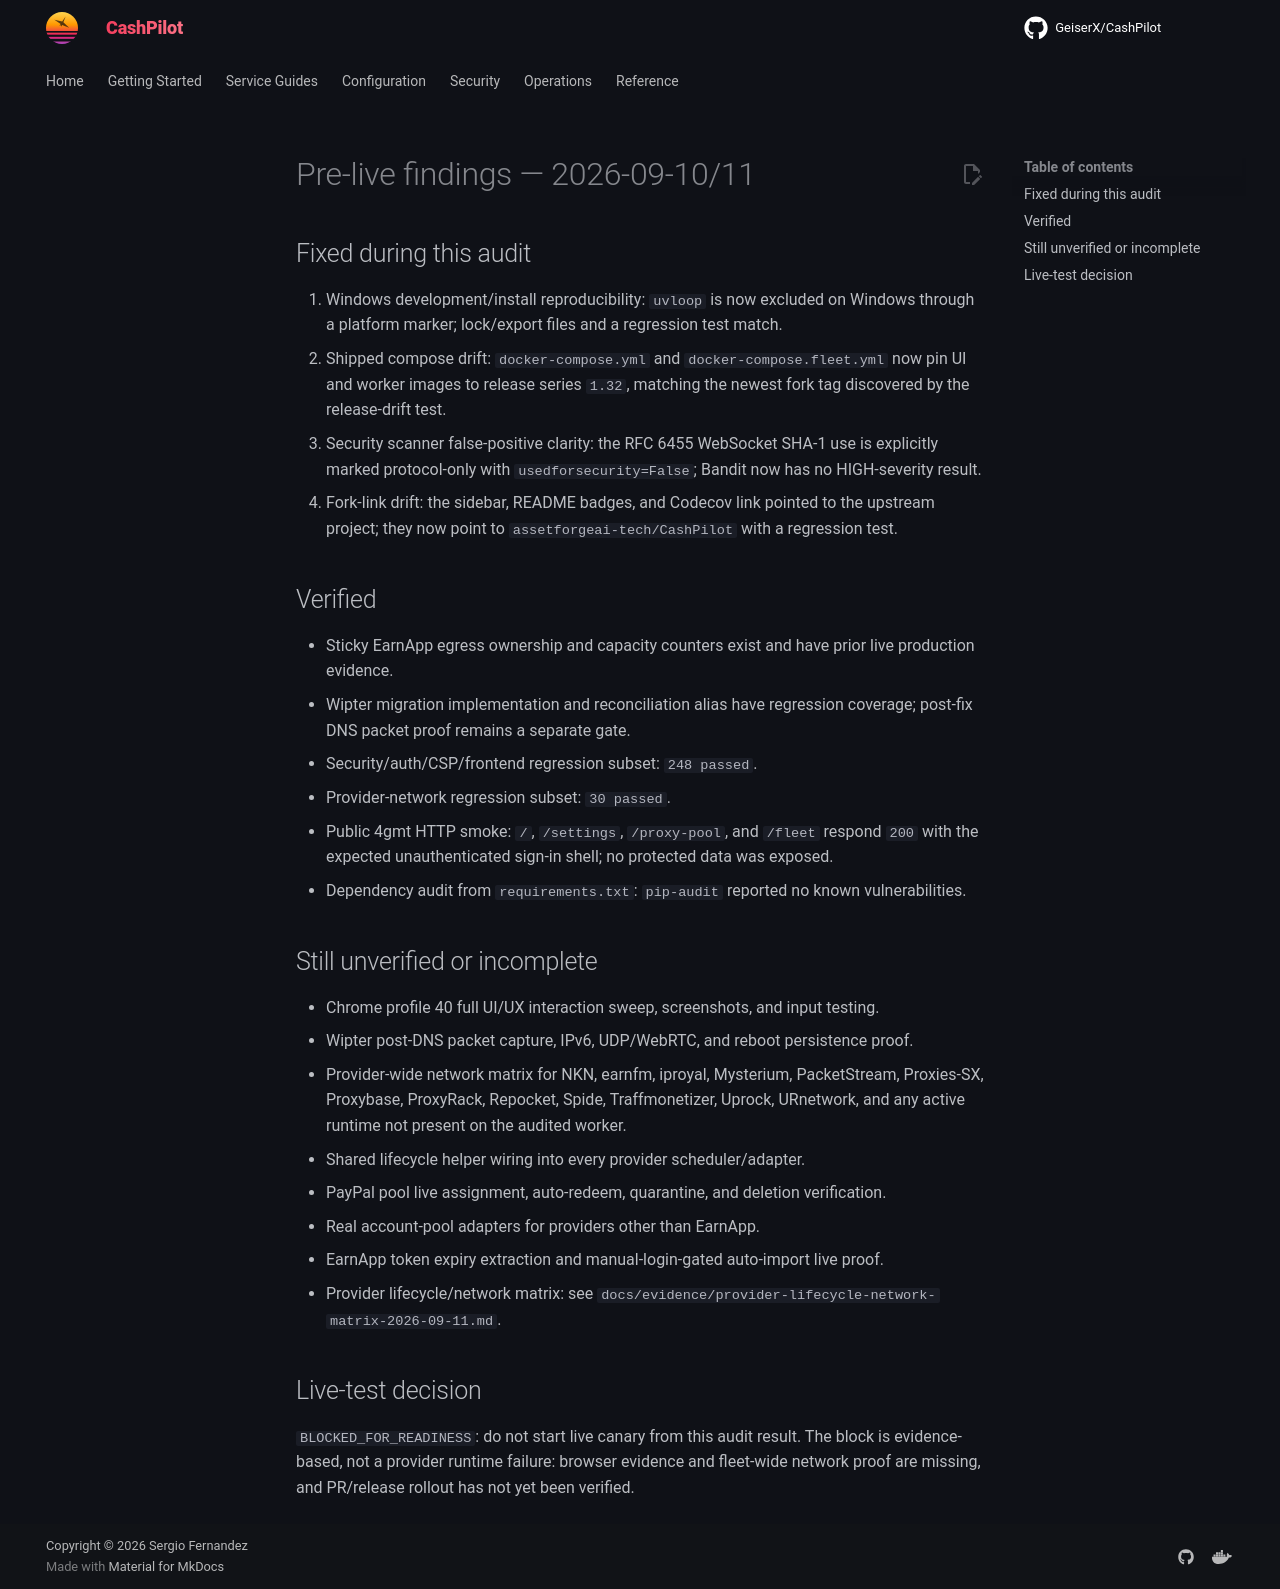

repository: assetforgeai-tech/CashPilot · page: evidence/pre-live-findings-2026-09-10/index.html · generator: mkdocs

# Pre-live findings — 2026-09-10/11

## Fixed during this audit

1. Windows development/install reproducibility: `uvloop` is now excluded on
   Windows through a platform marker; lock/export files and a regression test match.
2. Shipped compose drift: `docker-compose.yml` and `docker-compose.fleet.yml`
   now pin UI and worker images to release series `1.32`, matching the newest fork
   tag discovered by the release-drift test.
3. Security scanner false-positive clarity: the RFC 6455 WebSocket SHA-1 use is
   explicitly marked protocol-only with `usedforsecurity=False`; Bandit now has no
   HIGH-severity result.
4. Fork-link drift: the sidebar, README badges, and Codecov link pointed to the
   upstream project; they now point to `assetforgeai-tech/CashPilot` with a
   regression test.

## Verified

- Sticky EarnApp egress ownership and capacity counters exist and have prior live
  production evidence.
- Wipter migration implementation and reconciliation alias have regression coverage;
  post-fix DNS packet proof remains a separate gate.
- Security/auth/CSP/frontend regression subset: `248 passed`.
- Provider-network regression subset: `30 passed`.
- Public 4gmt HTTP smoke: `/`, `/settings`, `/proxy-pool`, and `/fleet` respond
  `200` with the expected unauthenticated sign-in shell; no protected data was
  exposed.
- Dependency audit from `requirements.txt`: `pip-audit` reported no known
  vulnerabilities.

## Still unverified or incomplete

- Chrome profile 40 full UI/UX interaction sweep, screenshots, and input testing.
- Wipter post-DNS packet capture, IPv6, UDP/WebRTC, and reboot persistence proof.
- Provider-wide network matrix for NKN, earnfm, iproyal, Mysterium, PacketStream,
  Proxies-SX, Proxybase, ProxyRack, Repocket, Spide, Traffmonetizer, Uprock,
  URnetwork, and any active runtime not present on the audited worker.
- Shared lifecycle helper wiring into every provider scheduler/adapter.
- PayPal pool live assignment, auto-redeem, quarantine, and deletion verification.
- Real account-pool adapters for providers other than EarnApp.
- EarnApp token expiry extraction and manual-login-gated auto-import live proof.
- Provider lifecycle/network matrix: see `docs/evidence/provider-lifecycle-network-matrix-2026-09-11.md`.

## Live-test decision

`BLOCKED_FOR_READINESS`: do not start live canary from this audit result. The block
is evidence-based, not a provider runtime failure: browser evidence and fleet-wide
network proof are missing, and PR/release rollout has not yet been verified.
